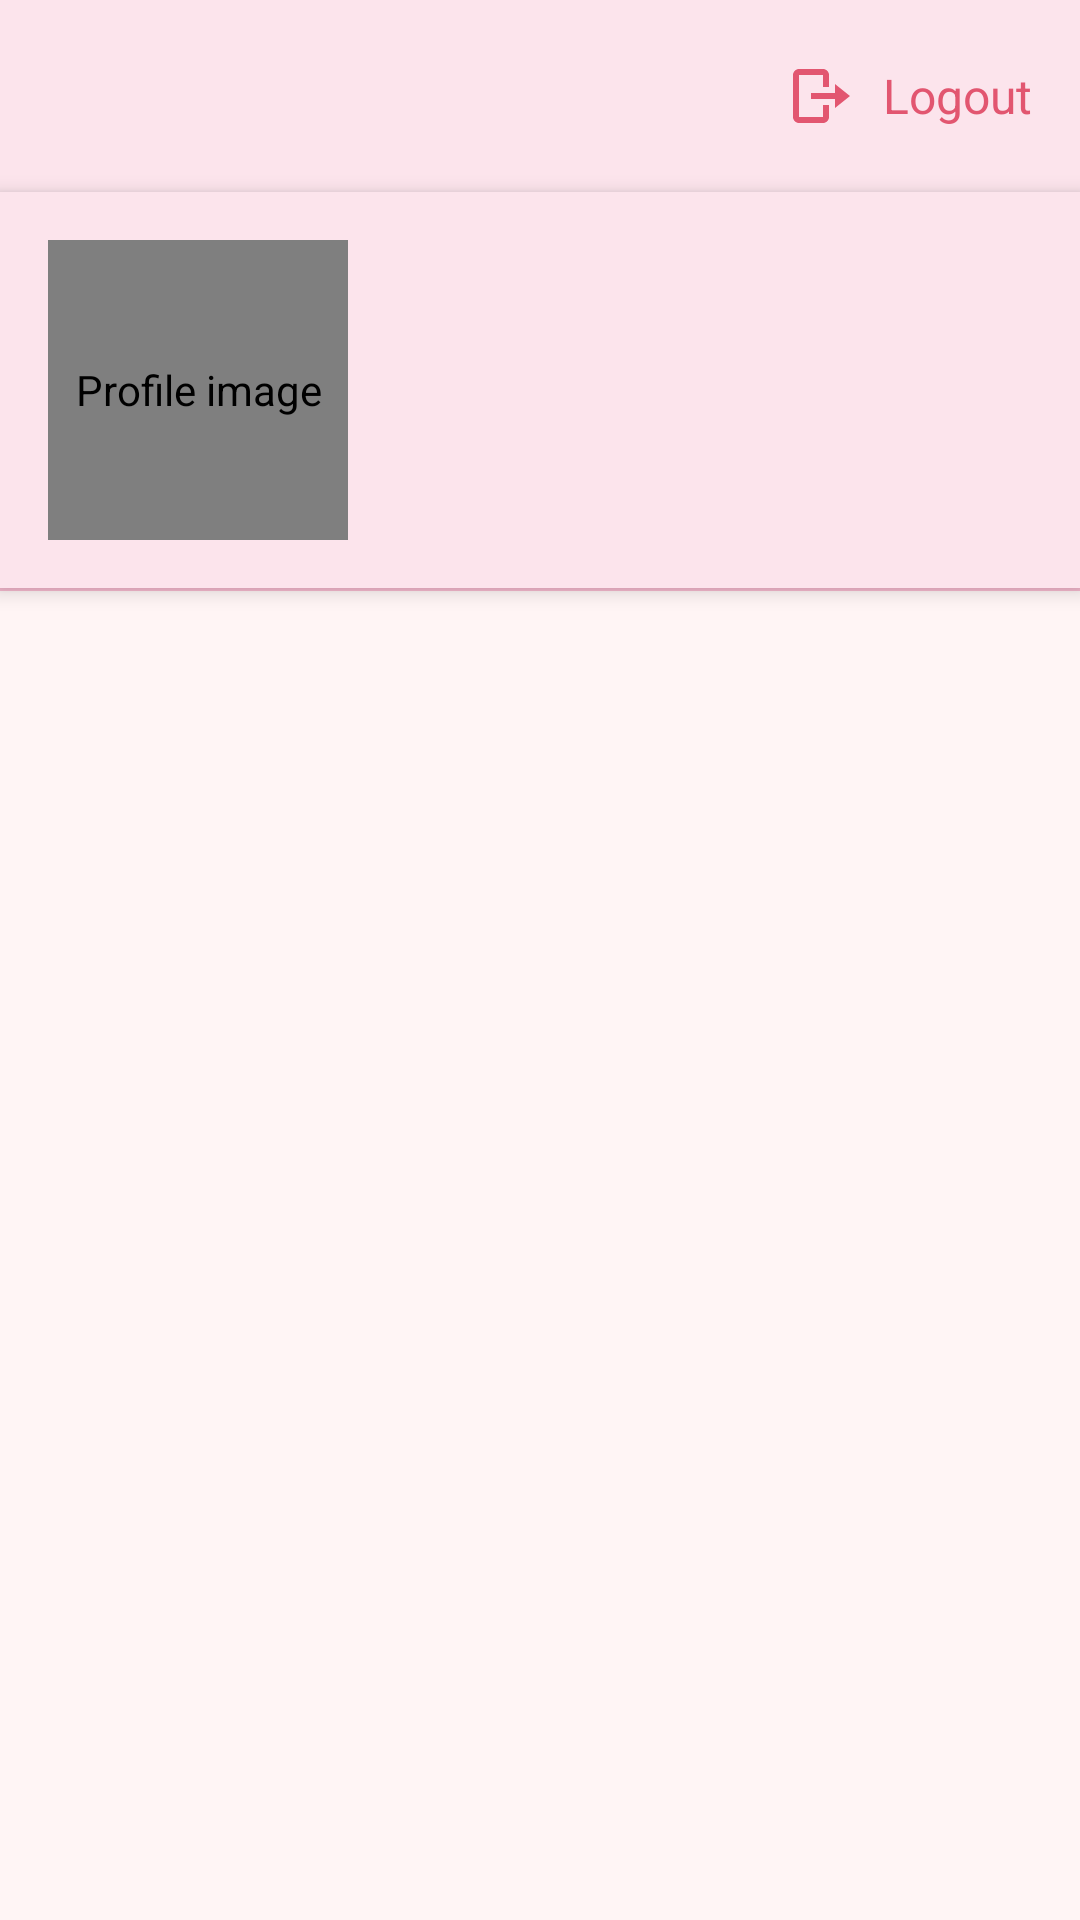

Android layout source for this screen:
<!-- AndroidManifest.xml: application theme Theme.FatsewApp -->
<!-- res/layout/activity_profile.xml -->
<?xml version="1.0" encoding="utf-8"?>
<LinearLayout xmlns:android="http://schemas.android.com/apk/res/android"
    xmlns:app="http://schemas.android.com/apk/res-auto"
    xmlns:tools="http://schemas.android.com/tools"
    android:layout_width="match_parent"
    android:layout_height="match_parent"
    android:orientation="vertical"
    android:background="#FFF5F5"
    tools:context=".social.ProfileActivity">

    
    <com.google.android.material.appbar.MaterialToolbar
        android:id="@+id/toolbar"
        android:layout_width="match_parent"
        android:layout_height="?attr/actionBarSize"
        android:background="#FCE4EC"
        app:titleTextColor="#E91E63">

        <RelativeLayout
            android:layout_width="match_parent"
            android:layout_height="match_parent">

            
            <TextView
                android:id="@+id/tvToolbarUsername"
                android:layout_width="wrap_content"
                android:layout_height="wrap_content"
                android:layout_centerInParent="true"
                android:textColor="#E91E63"
                android:textSize="18sp"
                android:textStyle="bold" />

            
            <LinearLayout
                android:id="@+id/logoutContainer"
                android:layout_width="wrap_content"
                android:layout_height="match_parent"
                android:layout_alignParentEnd="true"
                android:gravity="center_vertical"
                android:orientation="horizontal"
                android:paddingStart="16dp"
                android:paddingEnd="16dp"
                android:clickable="true"
                android:focusable="true"
                android:background="?attr/selectableItemBackground">

                <ImageView
                    android:id="@+id/ivLogout"
                    android:layout_width="24dp"
                    android:layout_height="24dp"
                    android:contentDescription="Logout"
                    android:src="@drawable/ic_logout"
                    android:scaleX="-1"
                    app:tint="#E25670" />

                <TextView
                    android:layout_width="wrap_content"
                    android:layout_height="wrap_content"
                    android:layout_marginStart="8dp"
                    android:text="Logout"
                    android:textColor="#E25670"
                    android:textSize="16sp" />
            </LinearLayout>
        </RelativeLayout>
    </com.google.android.material.appbar.MaterialToolbar>

    
    <androidx.cardview.widget.CardView
        android:layout_width="match_parent"
        android:layout_height="wrap_content"
        app:cardElevation="4dp"
        app:cardCornerRadius="0dp"
        android:backgroundTint="#FCE4EC">

        <RelativeLayout
            android:layout_width="match_parent"
            android:layout_height="wrap_content"
            android:padding="16dp">

            
            <de.hdodenhof.circleimageview.CircleImageView
                android:id="@+id/ivProfileImage"
                android:layout_width="100dp"
                android:layout_height="100dp"
                android:layout_marginEnd="16dp"
                android:contentDescription="Profile image"
                android:src="@drawable/ic_profile"
                app:civ_border_width="2dp"
                app:civ_border_color="#E91E63" />

            
            <LinearLayout
                android:layout_width="match_parent"
                android:layout_height="wrap_content"
                android:layout_toEndOf="@id/ivProfileImage"
                android:layout_marginStart="16dp"
                android:orientation="vertical">

                <TextView
                    android:id="@+id/tvUserName"
                    android:layout_width="wrap_content"
                    android:layout_height="wrap_content"
                    android:textColor="#E91E63"
                    android:textSize="20sp"
                    android:textStyle="bold" />

                <TextView
                    android:id="@+id/tvEmail"
                    android:layout_width="wrap_content"
                    android:layout_height="wrap_content"
                    android:layout_marginTop="4dp"
                    android:textColor="#E91E63"
                    android:textSize="14sp" />

                
                <LinearLayout
                    android:layout_width="wrap_content"
                    android:layout_height="wrap_content"
                    android:layout_marginTop="8dp"
                    android:orientation="horizontal">

                    <TextView
                        android:id="@+id/tvPostsCount"
                        android:layout_width="wrap_content"
                        android:layout_height="wrap_content"
                        android:textColor="#E91E63"
                        android:textSize="16sp"
                        android:textStyle="bold" />
                </LinearLayout>
            </LinearLayout>
        </RelativeLayout>
    </androidx.cardview.widget.CardView>

    <View
        android:layout_width="match_parent"
        android:layout_height="1dp"
        android:background="#F8BBD0" />

    
    <androidx.recyclerview.widget.RecyclerView
        android:id="@+id/recyclerView"
        android:layout_width="match_parent"
        android:layout_height="match_parent"
        android:padding="8dp"
        android:clipToPadding="false"
        android:background="#FFF5F5" />
</LinearLayout>
<!-- resources referenced by this layout -->
<resources>
  <!-- drawable ic_logout (drawable) -->
  <vector xmlns:android="http://schemas.android.com/apk/res/android"
      android:width="24dp"
      android:height="24dp"
      android:viewportWidth="24"
      android:viewportHeight="24"
      android:scaleX="-1"> 
  
      
      <path
          android:fillColor="#000000"
          android:pathData="M16,13v-2H8V8l-5,4 5,4v-3h8z" />
  
      
      <path
          android:fillColor="#000000"
          android:pathData="M20,3H12c-1.1,0 -2,0.9 -2,2v4h2V5h8v14h-8v-4h-2v4c0,1.1 0.9,2 2,2h8c1.1,0 2,-0.9 2,-2V5c0,-1.1 -0.9,-2 -2,-2z" />
  </vector>
  <style name="Theme.FatsewApp" parent="Base.Theme.FatsewApp" />
  <style name="Base.Theme.FatsewApp" parent="Theme.Material3.DayNight.NoActionBar">
          
          
      </style>
</resources>
